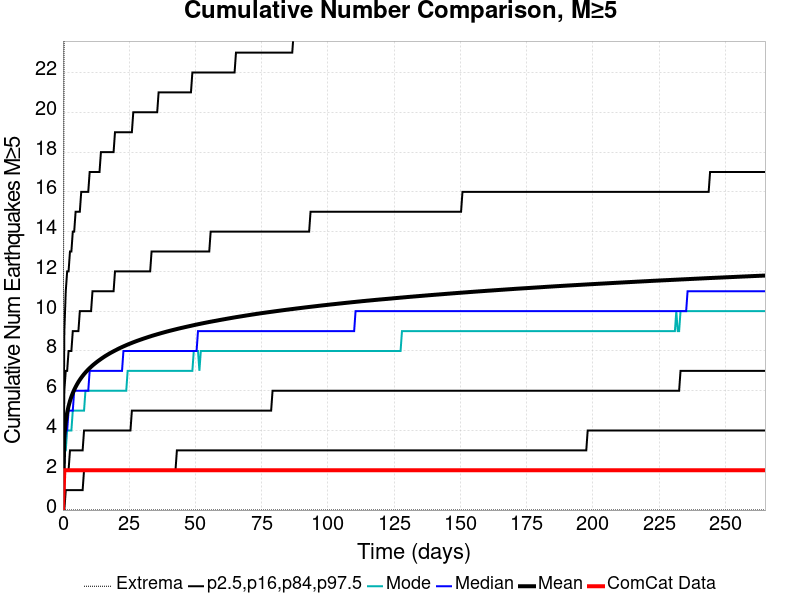

The table this chart was drawn from, first rows:
Time (days), ComCat Data, Simulation Mean, Simulation Median, Simulation Mode, Simulation Minimum, Simulation Maximum, 2.5 %-ile, 16 %-ile, 84 %-ile, 97.5 %-ile
0.0, 0.0, 0.0, 0.0, 0.0, 0.0, 0.0, 0.0, 0.0, 0.0, 0.0
0.5309, 2.0, 3.743, 3.0, 3.0, 0.0, 29.0, 0.0, 2.0, 6.0, 9.0
1.062, 2.0, 4.454, 4.0, 3.0, 0.0, 33.0, 1.0, 2.0, 7.0, 11.0
1.593, 2.0, 4.896, 4.0, 4.0, 0.0, 37.0, 1.0, 2.0, 7.0, 12.0
2.124, 2.0, 5.222, 5.0, 4.0, 0.0, 37.0, 1.0, 2.0, 8.0, 12.0
2.655, 2.0, 5.483, 5.0, 4.0, 0.0, 38.0, 1.0, 3.0, 8.0, 13.0
3.185, 2.0, 5.698, 5.0, 4.0, 0.0, 38.0, 1.0, 3.0, 8.0, 13.0
3.716, 2.0, 5.882, 5.0, 5.0, 0.0, 39.0, 1.0, 3.0, 9.0, 14.0
4.247, 2.0, 6.043, 6.0, 5.0, 0.0, 39.0, 1.0, 3.0, 9.0, 14.0
4.778, 2.0, 6.189, 6.0, 5.0, 0.0, 39.0, 1.0, 3.0, 9.0, 15.0
5.309, 2.0, 6.32, 6.0, 5.0, 0.0, 40.0, 1.0, 3.0, 9.0, 15.0
5.84, 2.0, 6.442, 6.0, 5.0, 0.0, 40.0, 1.0, 3.0, 9.0, 15.0
6.371, 2.0, 6.551, 6.0, 5.0, 0.0, 40.0, 1.0, 3.0, 10.0, 15.0
6.902, 2.0, 6.651, 6.0, 5.0, 0.0, 41.0, 1.0, 3.0, 10.0, 16.0
7.433, 2.0, 6.746, 6.0, 5.0, 0.0, 42.0, 1.0, 3.0, 10.0, 16.0
7.964, 2.0, 6.834, 6.0, 5.0, 0.0, 42.0, 2.0, 4.0, 10.0, 16.0
8.495, 2.0, 6.916, 6.0, 6.0, 0.0, 42.0, 2.0, 4.0, 10.0, 16.0
9.026, 2.0, 6.993, 6.0, 6.0, 0.0, 43.0, 2.0, 4.0, 10.0, 16.0
9.556, 2.0, 7.067, 6.0, 6.0, 0.0, 44.0, 2.0, 4.0, 10.0, 16.0
10.09, 2.0, 7.136, 7.0, 6.0, 0.0, 47.0, 2.0, 4.0, 10.0, 17.0
10.62, 2.0, 7.203, 7.0, 6.0, 0.0, 47.0, 2.0, 4.0, 10.0, 17.0
11.15, 2.0, 7.267, 7.0, 6.0, 0.0, 47.0, 2.0, 4.0, 11.0, 17.0
11.68, 2.0, 7.327, 7.0, 6.0, 0.0, 47.0, 2.0, 4.0, 11.0, 17.0
12.21, 2.0, 7.385, 7.0, 6.0, 0.0, 47.0, 2.0, 4.0, 11.0, 17.0
12.74, 2.0, 7.441, 7.0, 6.0, 0.0, 47.0, 2.0, 4.0, 11.0, 17.0
13.27, 2.0, 7.495, 7.0, 6.0, 0.0, 47.0, 2.0, 4.0, 11.0, 17.0
13.8, 2.0, 7.545, 7.0, 6.0, 0.0, 47.0, 2.0, 4.0, 11.0, 17.0
14.33, 2.0, 7.596, 7.0, 6.0, 0.0, 47.0, 2.0, 4.0, 11.0, 18.0
14.87, 2.0, 7.645, 7.0, 6.0, 0.0, 47.0, 2.0, 4.0, 11.0, 18.0
15.4, 2.0, 7.692, 7.0, 6.0, 0.0, 47.0, 2.0, 4.0, 11.0, 18.0
15.93, 2.0, 7.739, 7.0, 6.0, 0.0, 47.0, 2.0, 4.0, 11.0, 18.0
16.46, 2.0, 7.782, 7.0, 6.0, 0.0, 47.0, 2.0, 4.0, 11.0, 18.0
16.99, 2.0, 7.825, 7.0, 6.0, 0.0, 47.0, 2.0, 4.0, 11.0, 18.0
17.52, 2.0, 7.867, 7.0, 6.0, 0.0, 47.0, 2.0, 4.0, 11.0, 18.0
18.05, 2.0, 7.908, 7.0, 6.0, 0.0, 47.0, 2.0, 4.0, 11.0, 18.0
18.58, 2.0, 7.946, 7.0, 6.0, 0.0, 47.0, 2.0, 4.0, 11.0, 18.0
19.11, 2.0, 7.984, 7.0, 6.0, 0.0, 47.0, 2.0, 4.0, 11.0, 18.0
19.64, 2.0, 8.021, 7.0, 6.0, 0.0, 47.0, 2.0, 4.0, 12.0, 19.0
20.17, 2.0, 8.057, 7.0, 6.0, 0.0, 47.0, 2.0, 4.0, 12.0, 19.0
20.71, 2.0, 8.093, 7.0, 6.0, 0.0, 47.0, 2.0, 4.0, 12.0, 19.0
21.24, 2.0, 8.128, 7.0, 6.0, 0.0, 47.0, 2.0, 4.0, 12.0, 19.0
21.77, 2.0, 8.163, 7.0, 6.0, 0.0, 47.0, 2.0, 4.0, 12.0, 19.0
22.3, 2.0, 8.196, 7.0, 6.0, 0.0, 49.0, 2.0, 4.0, 12.0, 19.0
22.83, 2.0, 8.228, 8.0, 6.0, 0.0, 49.0, 2.0, 4.0, 12.0, 19.0
23.36, 2.0, 8.259, 8.0, 6.0, 0.0, 50.0, 2.0, 4.0, 12.0, 19.0
23.89, 2.0, 8.29, 8.0, 6.0, 0.0, 50.0, 2.0, 4.0, 12.0, 19.0
24.42, 2.0, 8.321, 8.0, 7.0, 0.0, 51.0, 2.0, 4.0, 12.0, 19.0
24.95, 2.0, 8.349, 8.0, 7.0, 0.0, 51.0, 2.0, 4.0, 12.0, 19.0
25.48, 2.0, 8.378, 8.0, 7.0, 0.0, 51.0, 2.0, 4.0, 12.0, 19.0
26.01, 2.0, 8.407, 8.0, 7.0, 0.0, 51.0, 2.0, 5.0, 12.0, 19.0
26.55, 2.0, 8.434, 8.0, 7.0, 0.0, 51.0, 2.0, 5.0, 12.0, 20.0
27.08, 2.0, 8.462, 8.0, 7.0, 0.0, 51.0, 2.0, 5.0, 12.0, 20.0
27.61, 2.0, 8.489, 8.0, 7.0, 0.0, 51.0, 2.0, 5.0, 12.0, 20.0
28.14, 2.0, 8.515, 8.0, 7.0, 0.0, 52.0, 2.0, 5.0, 12.0, 20.0
28.67, 2.0, 8.539, 8.0, 7.0, 0.0, 53.0, 2.0, 5.0, 12.0, 20.0
29.2, 2.0, 8.565, 8.0, 7.0, 0.0, 53.0, 2.0, 5.0, 12.0, 20.0
29.73, 2.0, 8.589, 8.0, 7.0, 0.0, 53.0, 2.0, 5.0, 12.0, 20.0
30.26, 2.0, 8.613, 8.0, 7.0, 0.0, 53.0, 2.0, 5.0, 12.0, 20.0
30.79, 2.0, 8.637, 8.0, 7.0, 0.0, 53.0, 2.0, 5.0, 12.0, 20.0
31.32, 2.0, 8.661, 8.0, 7.0, 0.0, 53.0, 2.0, 5.0, 12.0, 20.0
... 440 more rows
